Photos from the image-classification dataset "Holberton-ML-RockPaperScissors" in the GitHub repository Blevis/Holberton-ML-RockPaperScissors. Its 3 classes are: paper, rock, scissors.

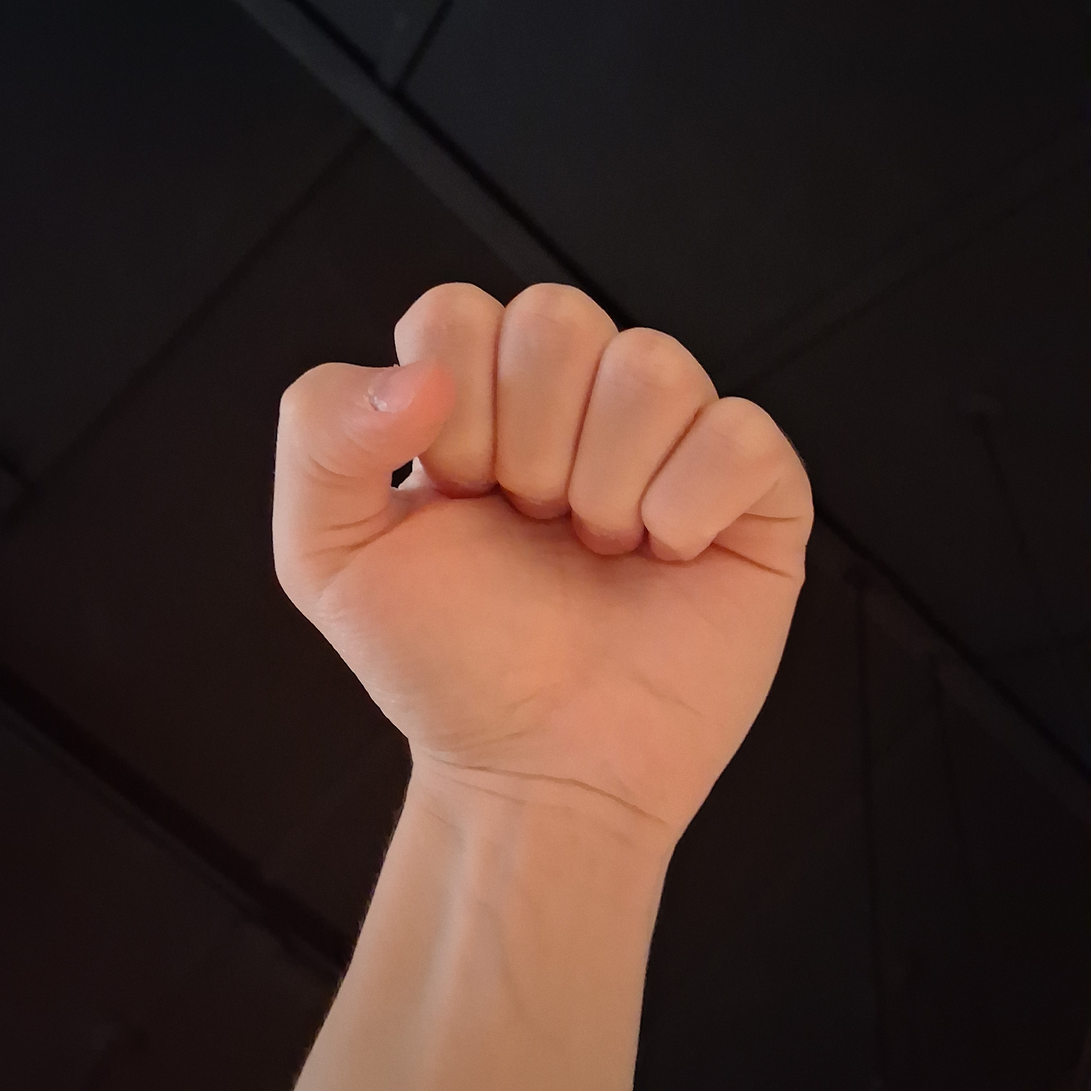
Label: rock

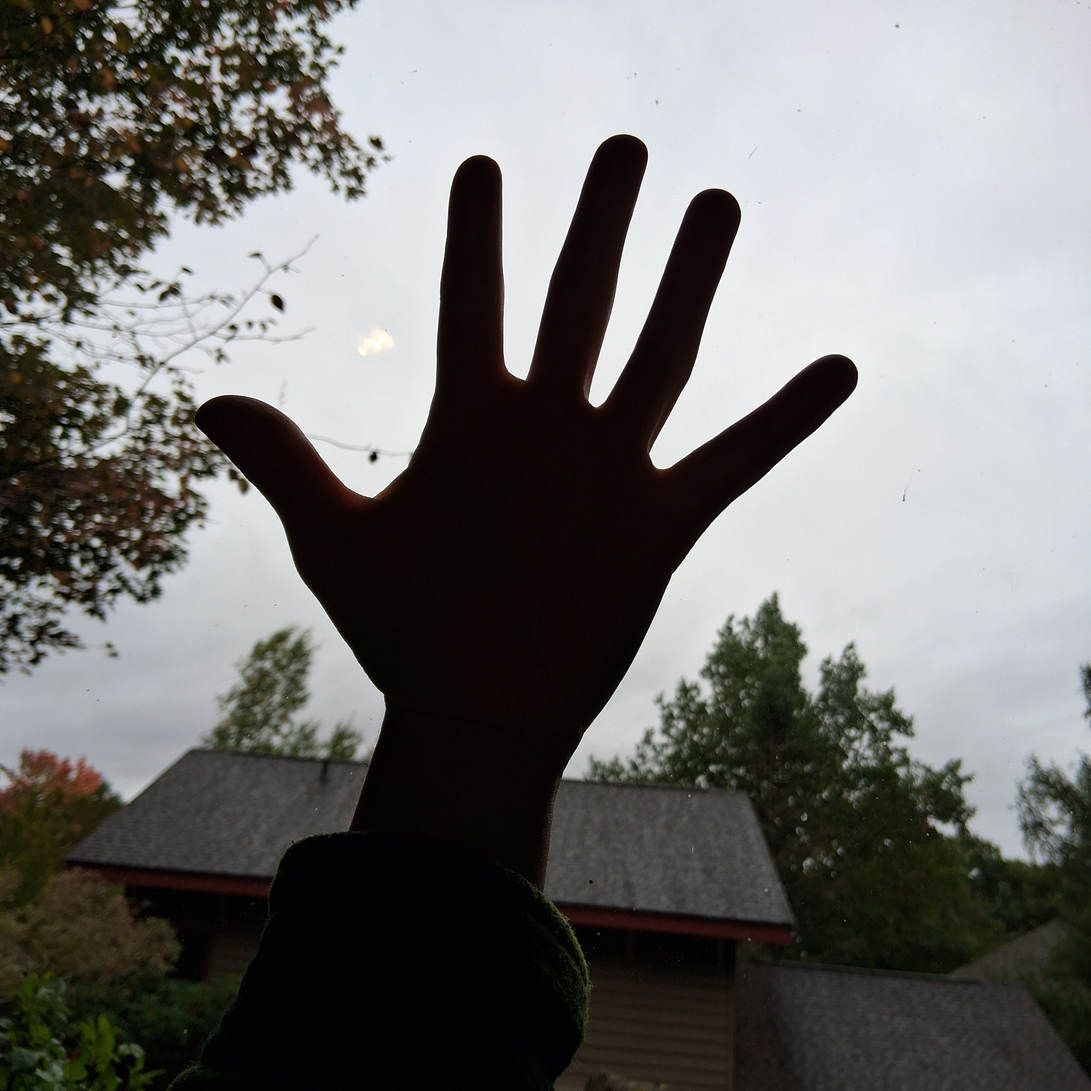
Label: paper

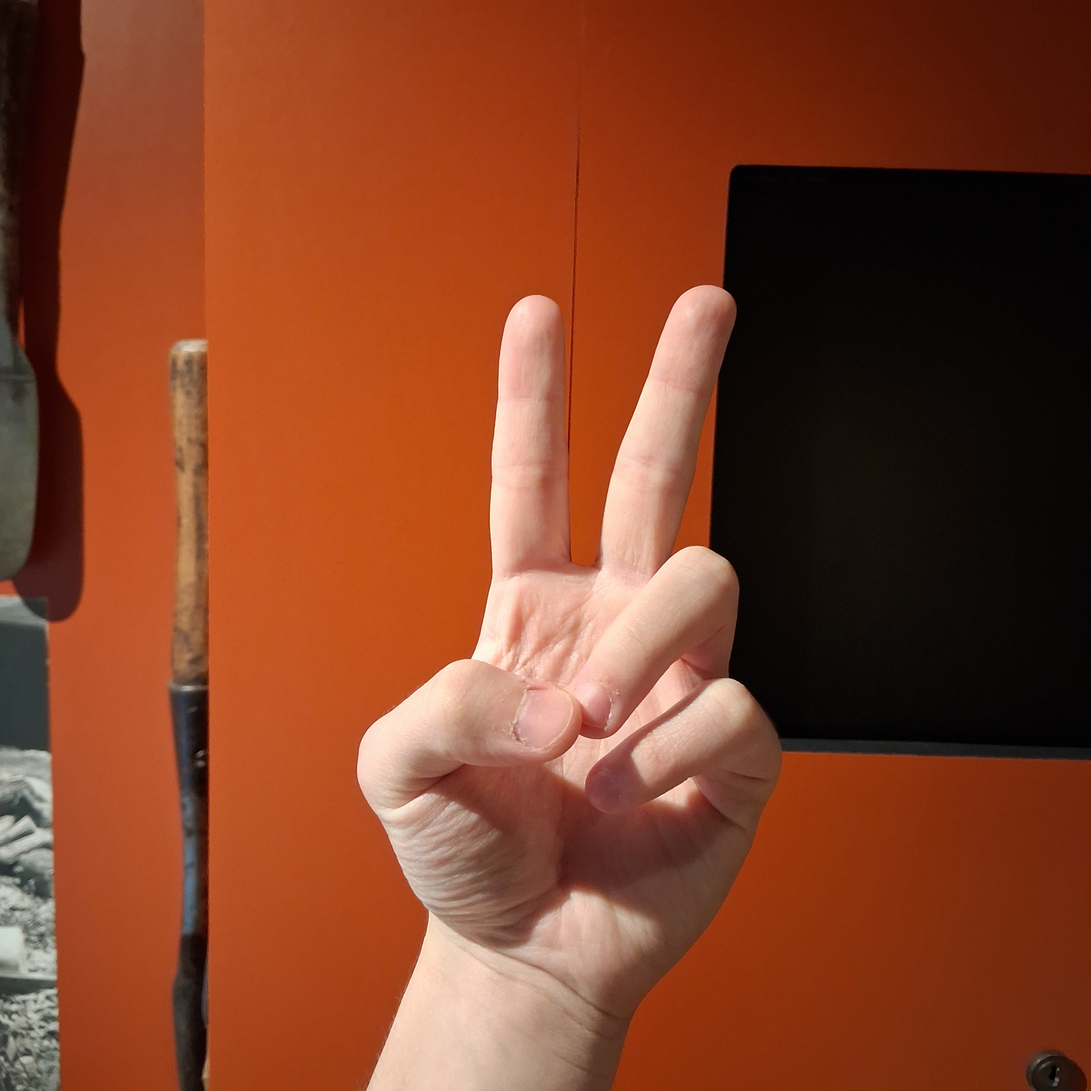
Label: scissors

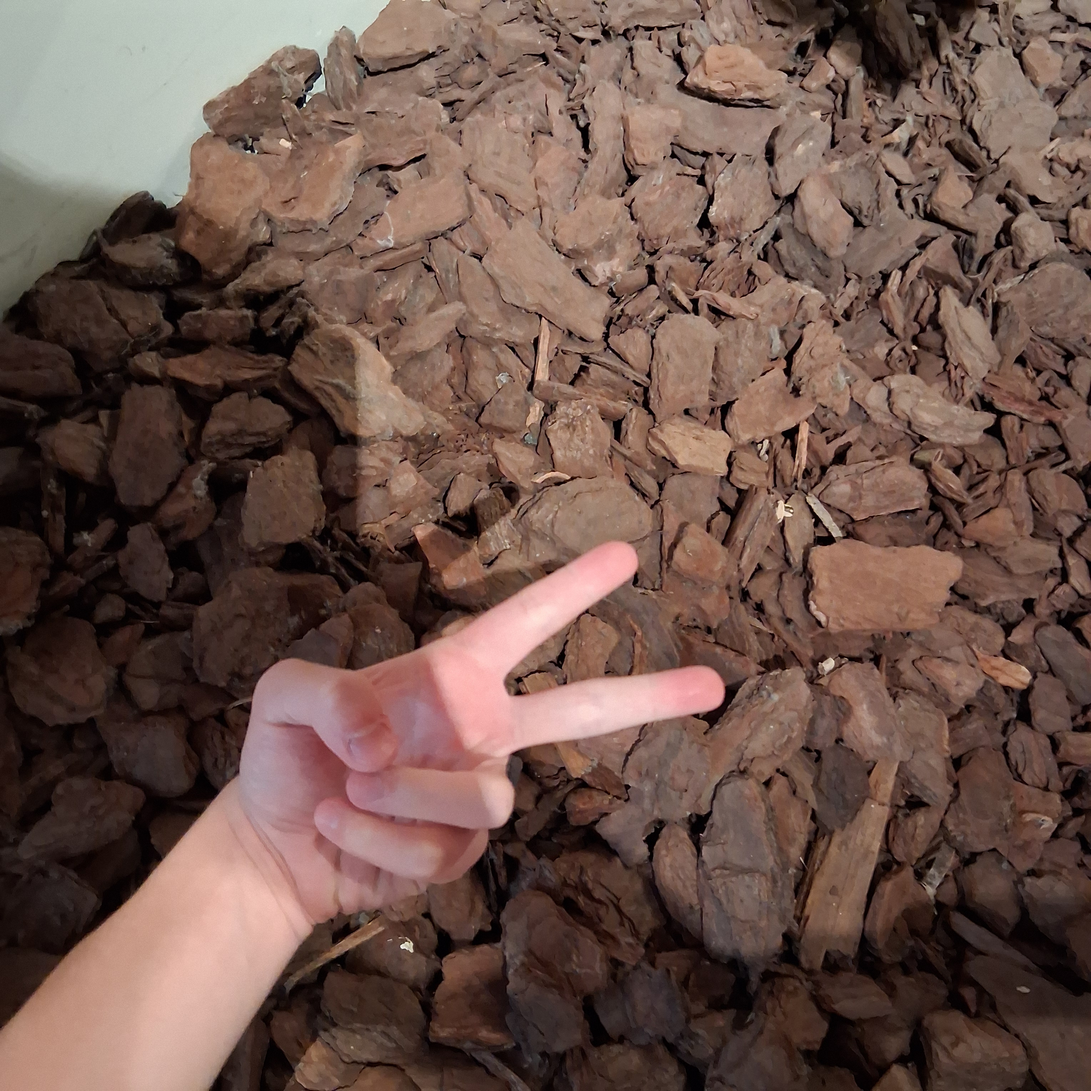
Label: scissors

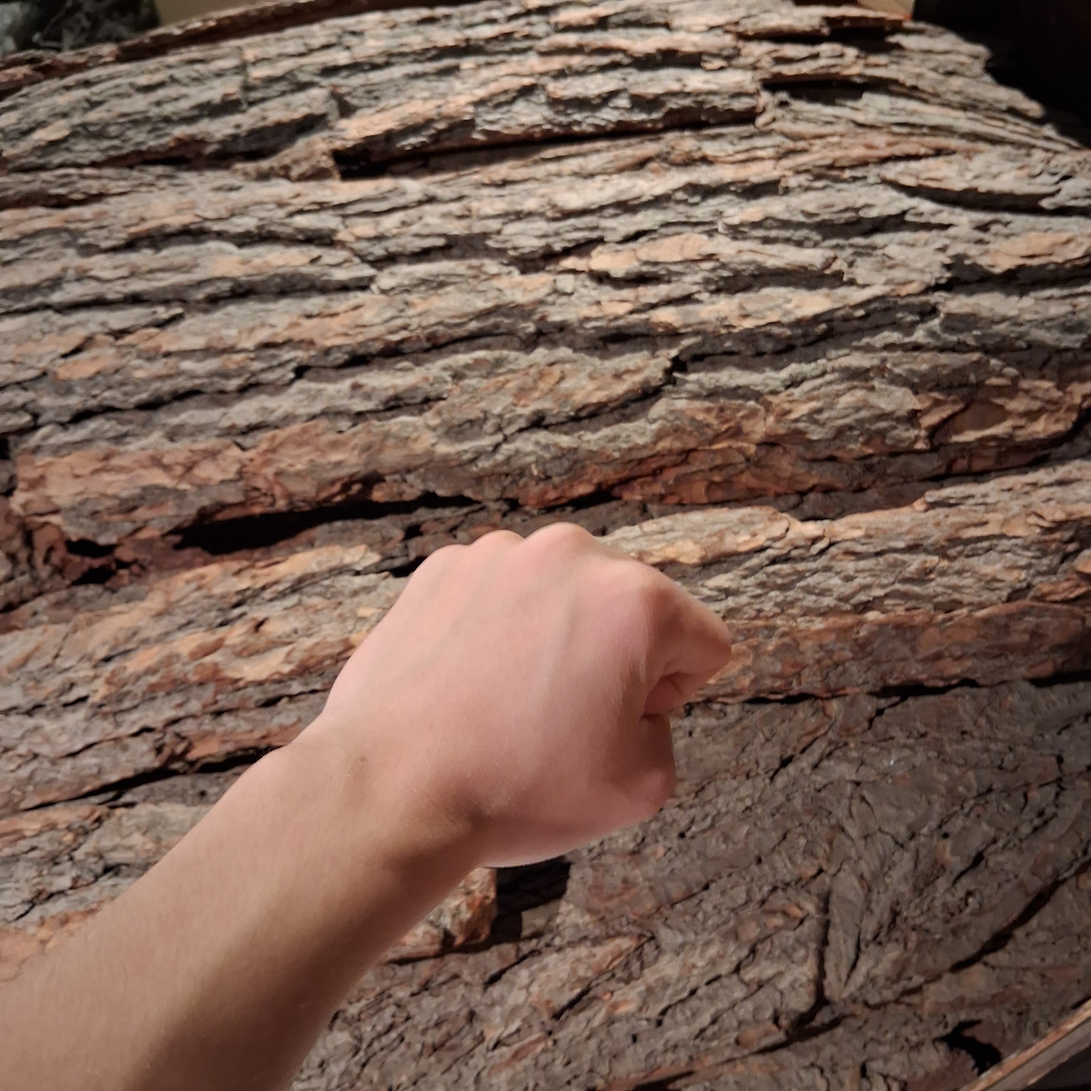
Label: rock

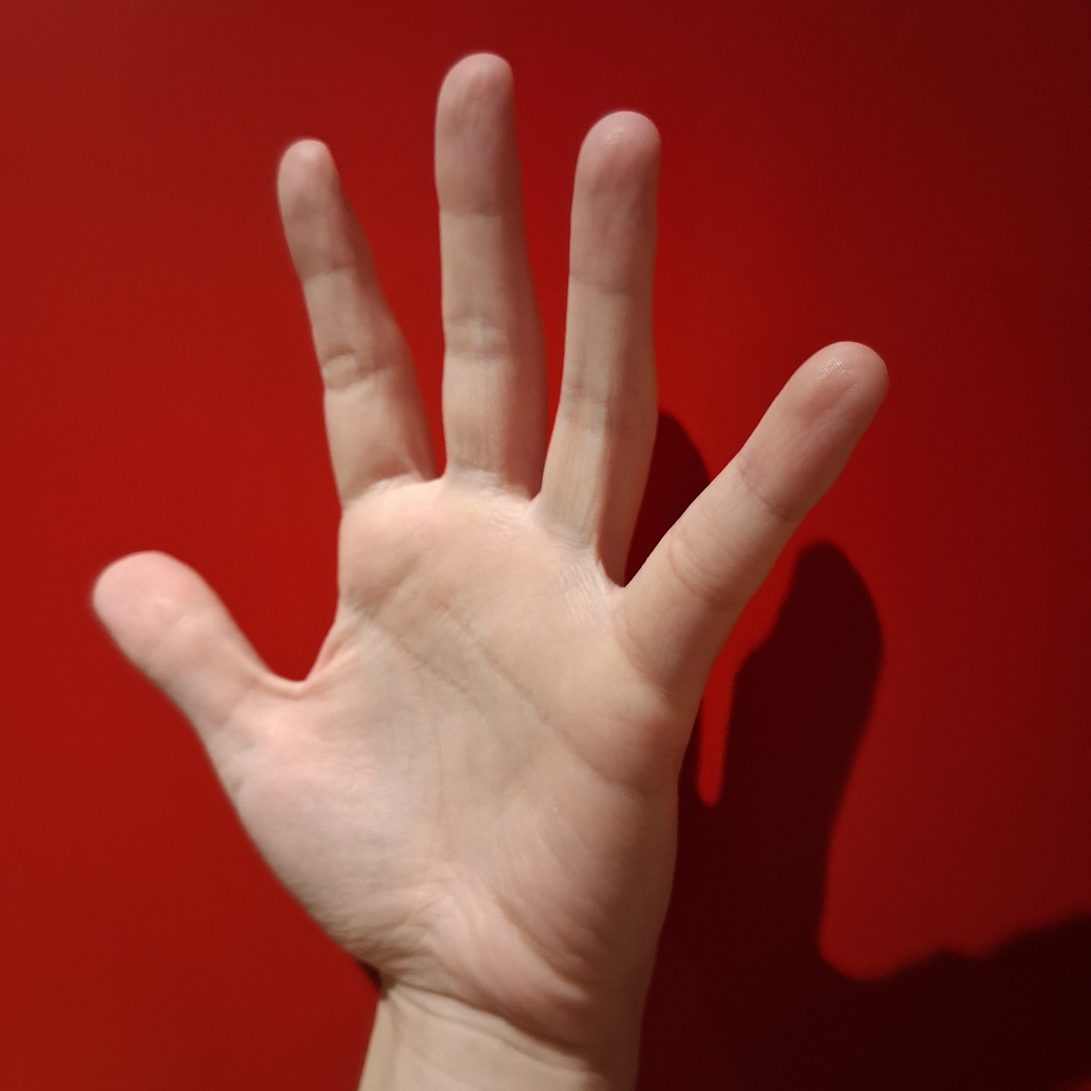
Label: paper
